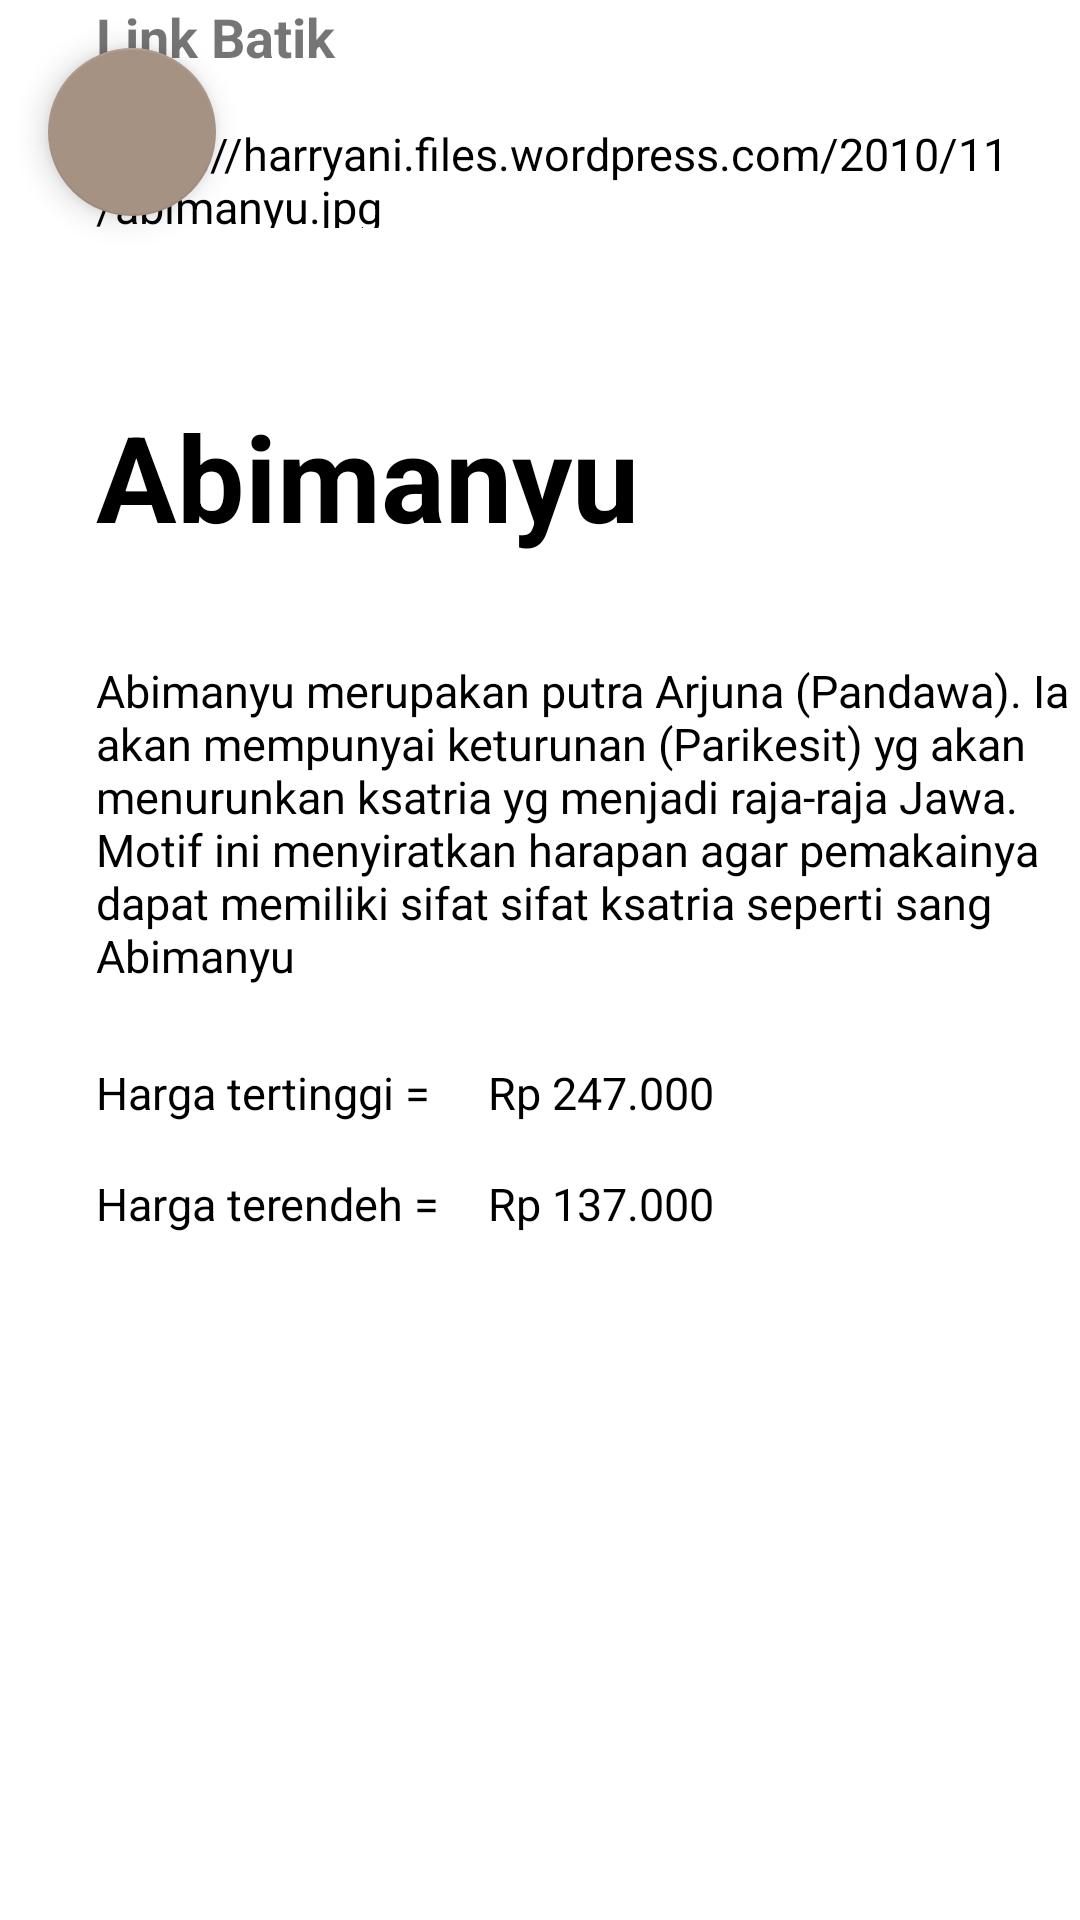

Layout XML and referenced resources for this Android screen:
<!-- AndroidManifest.xml: application theme Theme.NibatikApp -->
<!-- res/layout/activity_detail.xml -->
<?xml version="1.0" encoding="utf-8"?>
<androidx.core.widget.NestedScrollView xmlns:android="http://schemas.android.com/apk/res/android"
    xmlns:app="http://schemas.android.com/apk/res-auto"
    xmlns:tools="http://schemas.android.com/tools"
    android:layout_width="match_parent"
    android:layout_height="match_parent"
    tools:context=".activity.DetailActivity">

    <androidx.constraintlayout.widget.ConstraintLayout
        android:layout_width="match_parent"
        android:layout_height="match_parent">

        <com.google.android.material.floatingactionbutton.FloatingActionButton
            android:id="@+id/fb_back_detail"
            android:layout_width="wrap_content"
            android:layout_height="wrap_content"
            android:layout_marginStart="16dp"
            android:layout_marginTop="16dp"
            android:clickable="true"
            android:contentDescription="floating button"
            android:focusable="true"
            app:layout_constraintStart_toStartOf="parent"
            app:layout_constraintTop_toTopOf="parent"
            app:srcCompat="@drawable/ic_baseline_arrow_back_24" />

        <TextView
            android:id="@+id/tv_tittle_detail"
            android:layout_width="207dp"
            android:layout_height="56dp"
            android:layout_marginStart="32dp"
            android:layout_marginTop="60dp"
            android:text="Abimanyu"
            android:textAlignment="textStart"
            android:textColor="@color/black"
            android:textSize="40sp"
            android:textStyle="bold"
            app:layout_constraintEnd_toEndOf="parent"
            app:layout_constraintHorizontal_bias="0.0"
            app:layout_constraintStart_toStartOf="parent"
            app:layout_constraintTop_toBottomOf="@+id/fb_back_detail" />

        <TextView
            android:id="@+id/tv_desc_detail"
            android:layout_width="344dp"
            android:layout_height="114dp"
            android:layout_marginStart="32dp"
            android:layout_marginTop="32dp"
            android:text="@string/desc_detail"
            android:textColor="@color/black"
            android:textSize="15sp"
            android:textStyle="normal"
            app:layout_constraintEnd_toEndOf="parent"
            app:layout_constraintHorizontal_bias="0.0"
            app:layout_constraintStart_toStartOf="parent"
            app:layout_constraintTop_toBottomOf="@+id/tv_tittle_detail" />

        <TextView
            android:id="@+id/tv_high"
            android:layout_width="117dp"
            android:layout_height="21dp"
            android:layout_marginStart="32dp"
            android:layout_marginTop="20dp"
            android:text="Harga tertinggi = "
            android:textColor="@color/black"
            android:textSize="15sp"
            android:textStyle="normal"
            app:layout_constraintEnd_toEndOf="parent"
            app:layout_constraintHorizontal_bias="0.0"
            app:layout_constraintStart_toStartOf="parent"
            app:layout_constraintTop_toBottomOf="@+id/tv_desc_detail" />

        <TextView
            android:id="@+id/tv_price_high"
            android:layout_width="129dp"
            android:layout_height="21dp"
            android:layout_marginStart="10dp"
            android:text=" Rp 247.000"
            android:textColor="@color/black"
            android:textSize="15sp"
            app:layout_constraintBottom_toBottomOf="parent"
            app:layout_constraintEnd_toEndOf="parent"
            app:layout_constraintHorizontal_bias="0.0"
            app:layout_constraintStart_toEndOf="@+id/tv_high"
            app:layout_constraintTop_toTopOf="@+id/tv_high"
            app:layout_constraintVertical_bias="0.0" />

        <TextView
            android:id="@+id/tv_low"
            android:layout_width="117dp"
            android:layout_height="21dp"
            android:layout_marginStart="32dp"
            android:layout_marginTop="16dp"
            android:text="Harga terendeh = "
            android:textColor="@color/black"
            android:textSize="15sp"
            android:textStyle="normal"
            app:layout_constraintEnd_toEndOf="parent"
            app:layout_constraintHorizontal_bias="0.0"
            app:layout_constraintStart_toStartOf="parent"
            app:layout_constraintTop_toBottomOf="@+id/tv_high" />

        <TextView
            android:id="@+id/tv_price_low"
            android:layout_width="129dp"
            android:layout_height="21dp"
            android:layout_marginStart="10dp"
            android:text=" Rp 137.000"
            android:textColor="@color/black"
            android:textSize="15sp"
            app:layout_constraintBottom_toBottomOf="parent"
            app:layout_constraintEnd_toEndOf="parent"
            app:layout_constraintHorizontal_bias="0.0"
            app:layout_constraintStart_toEndOf="@+id/tv_low"
            app:layout_constraintTop_toTopOf="@+id/tv_low"
            app:layout_constraintVertical_bias="0.0" />

        <TextView
            android:id="@+id/tv_link_batik"
            android:layout_width="98dp"
            android:layout_height="25dp"
            android:layout_marginStart="32dp"
            android:text="Link Batik"
            android:textSize="18sp"
            android:textStyle="bold"
            app:layout_constraintEnd_toEndOf="parent"
            app:layout_constraintHorizontal_bias="0.0"
            app:layout_constraintStart_toStartOf="parent"
            tools:layout_editor_absoluteY="436dp" />

        <TextView
            android:id="@+id/tv_link"
            android:layout_width="323dp"
            android:layout_height="35dp"
            android:layout_marginStart="32dp"
            android:layout_marginTop="16dp"
            android:text="https://harryani.files.wordpress.com/2010/11/abimanyu.jpg"
            android:textColor="@color/black"
            android:textSize="15sp"
            android:textStyle="normal"
            app:layout_constraintEnd_toEndOf="parent"
            app:layout_constraintHorizontal_bias="0.0"
            app:layout_constraintStart_toStartOf="parent"
            app:layout_constraintTop_toBottomOf="@+id/tv_link_batik" />

    </androidx.constraintlayout.widget.ConstraintLayout>
</androidx.core.widget.NestedScrollView>
<!-- resources referenced by this layout -->
<resources>
  <color name="black">#FF000000</color>
  <string name="desc_detail">Abimanyu merupakan putra Arjuna (Pandawa). Ia akan mempunyai keturunan (Parikesit) yg akan menurunkan ksatria yg menjadi raja-raja Jawa. Motif ini menyiratkan harapan agar pemakainya dapat memiliki sifat sifat ksatria seperti sang Abimanyu</string>
  <style name="Theme.NibatikApp" parent="Theme.MaterialComponents.DayNight.DarkActionBar">
          
          <item name="colorPrimary">@color/brown</item>
          <item name="colorPrimaryVariant">@color/purple_700</item>
          <item name="colorOnPrimary">@color/white</item>
          
          <item name="colorSecondary">@color/brown</item>
          <item name="colorSecondaryVariant">@color/teal_700</item>
          <item name="colorOnSecondary">@color/black</item>
          
          <item name="android:statusBarColor" tools:targetApi="l">?attr/colorPrimaryVariant</item>
          
      </style>
  <color name="brown">#A69283</color>
  <color name="purple_700">#FF3700B3</color>
  <color name="white">#FFFFFFFF</color>
  <color name="teal_700">#FF018786</color>
</resources>
